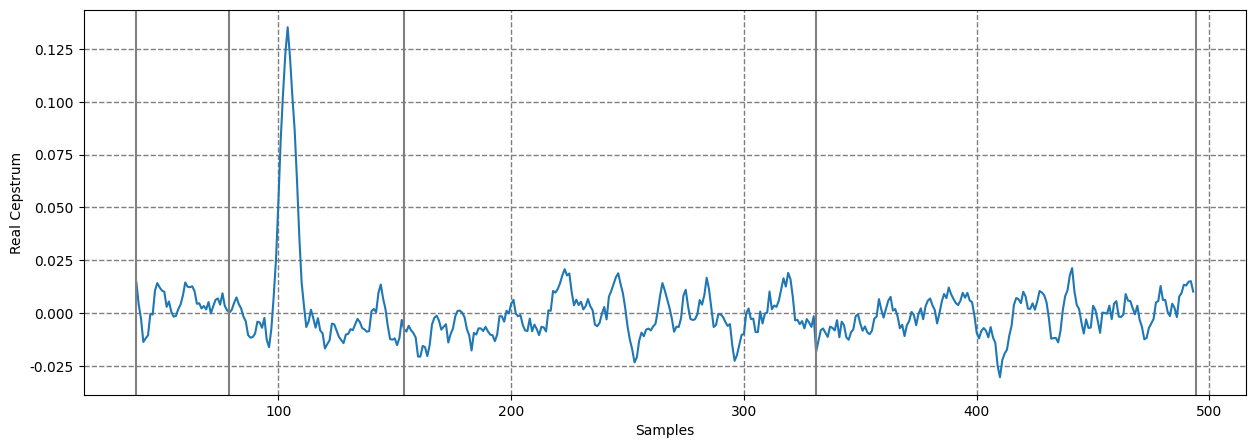
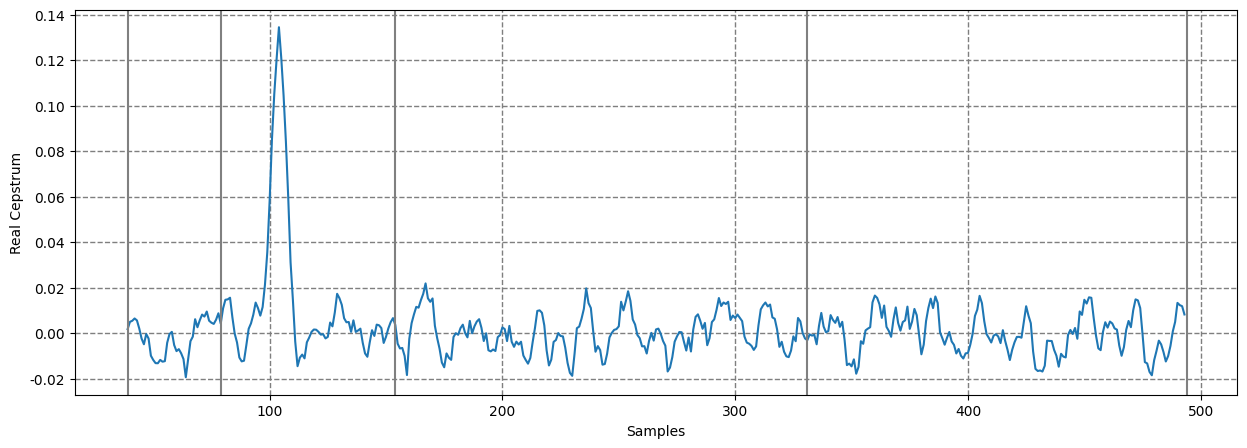
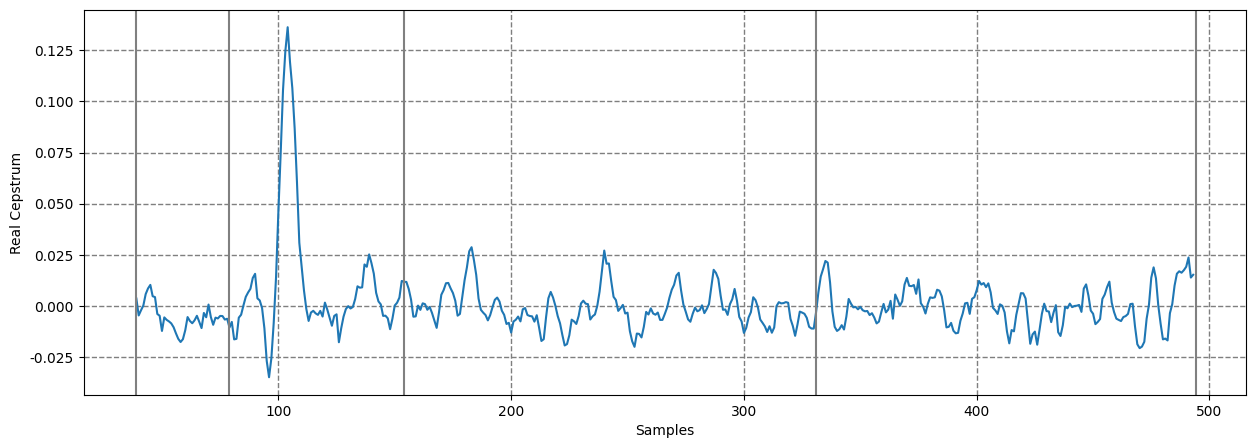
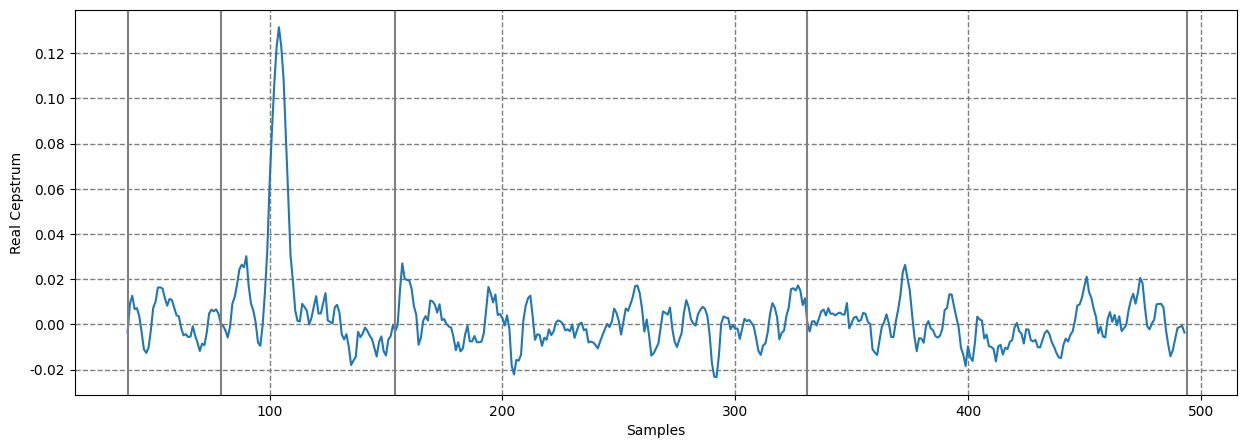
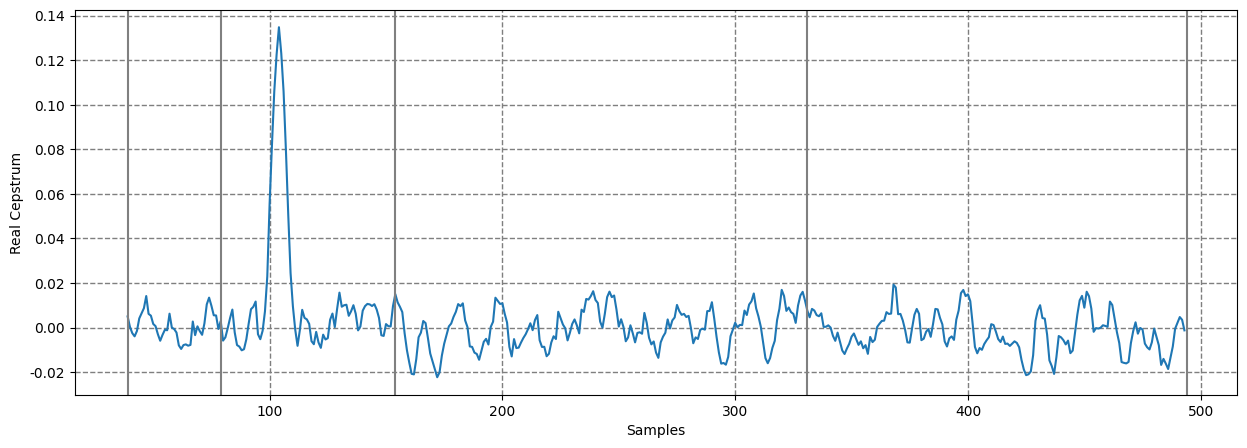
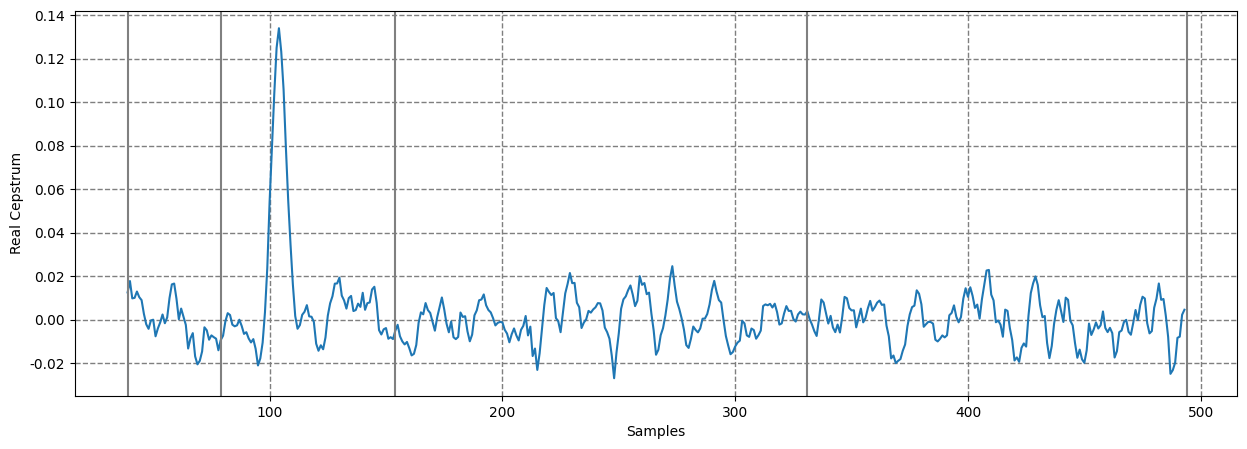
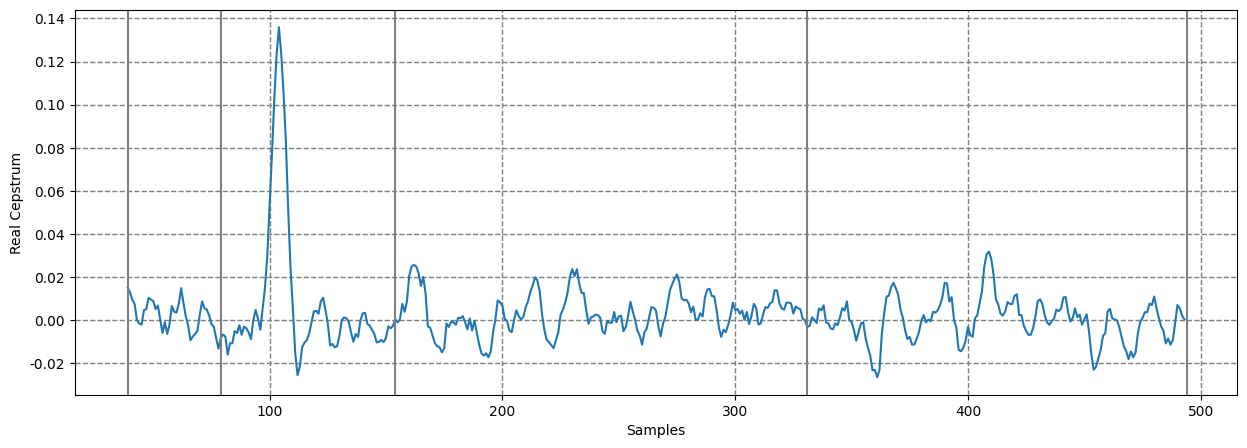
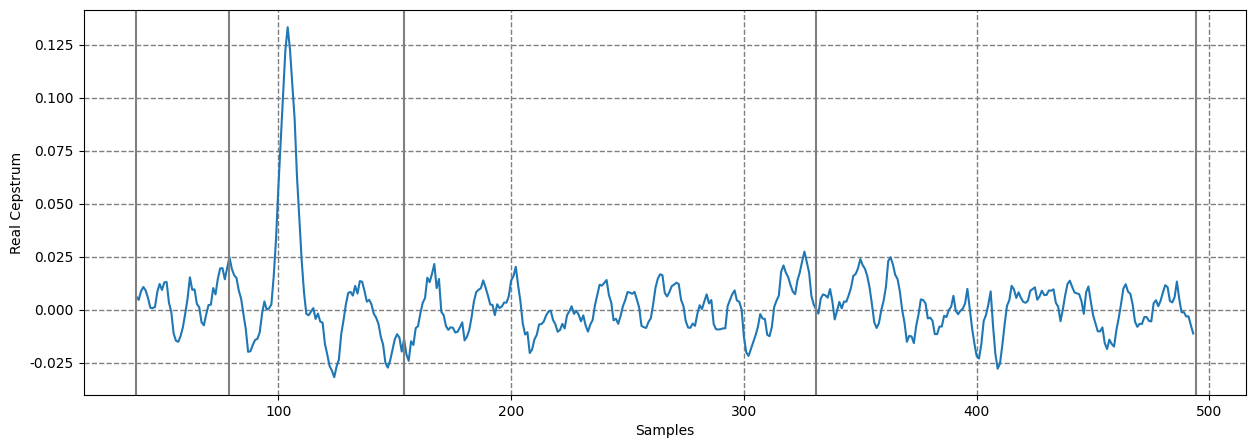
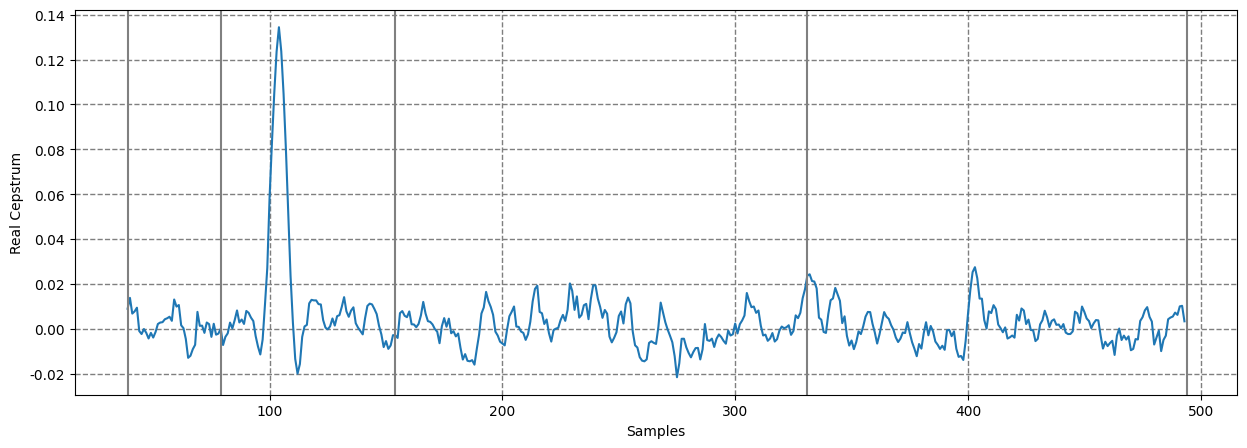
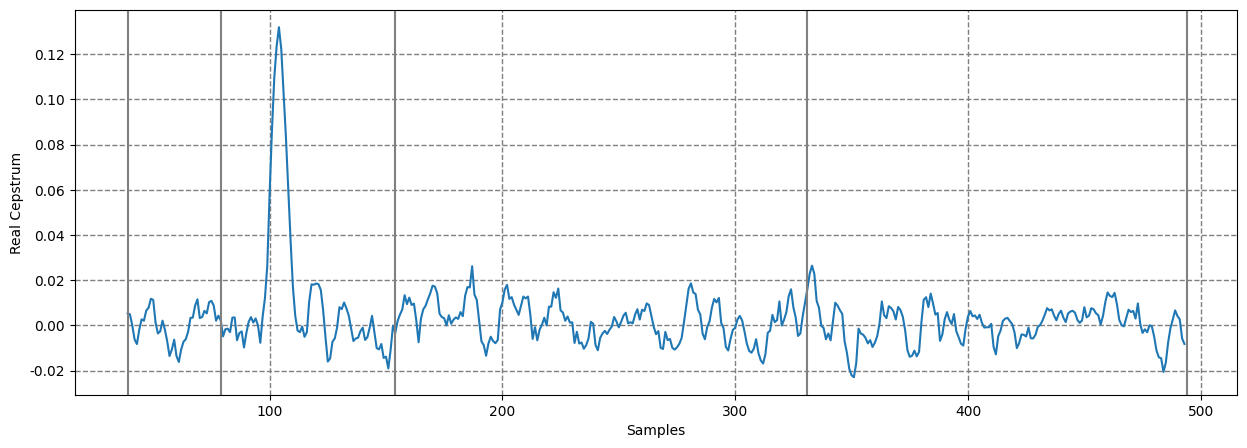
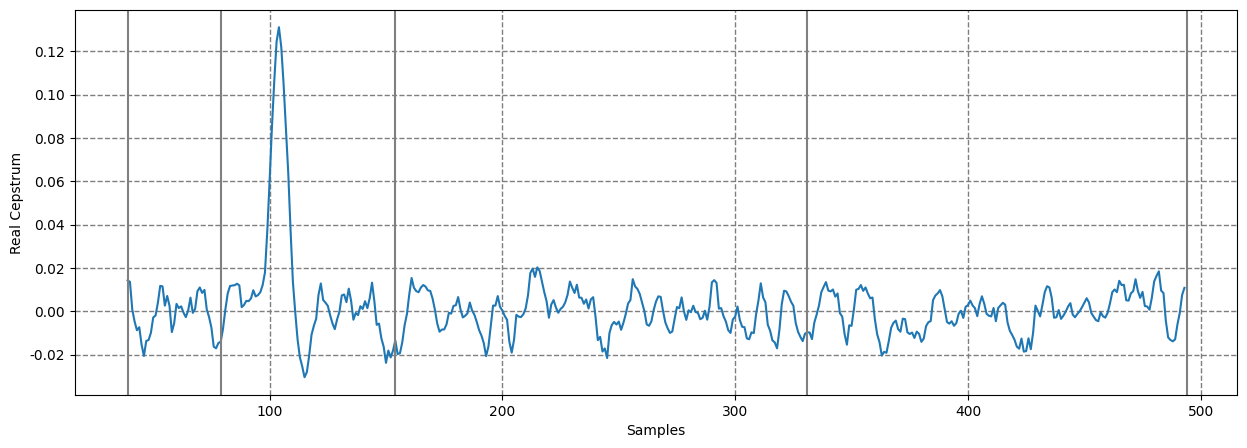
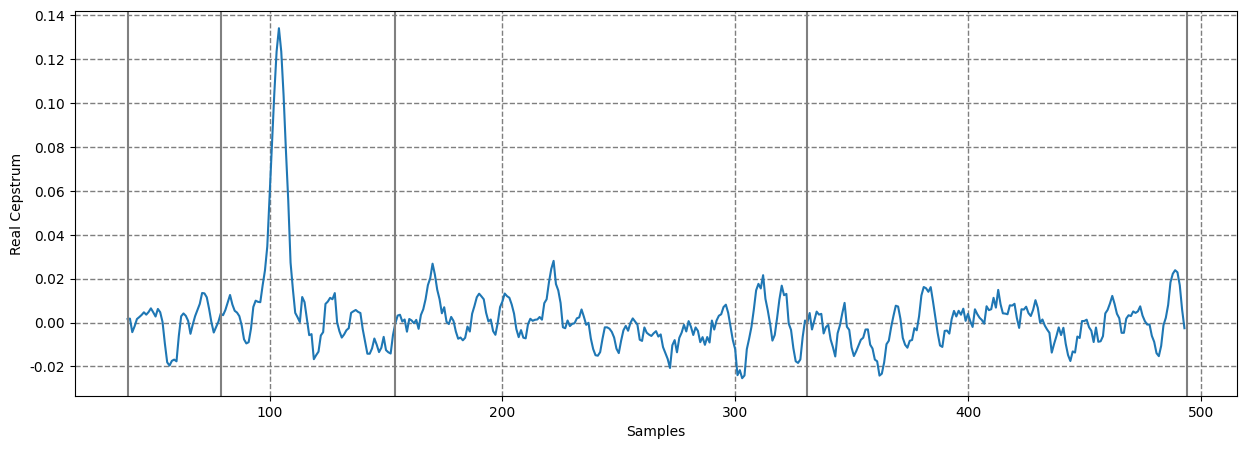
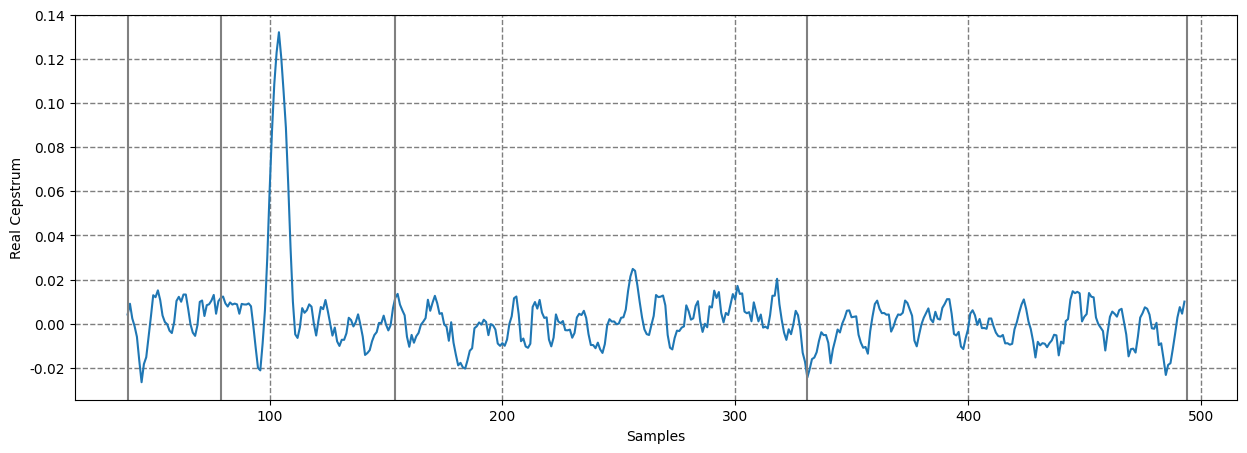
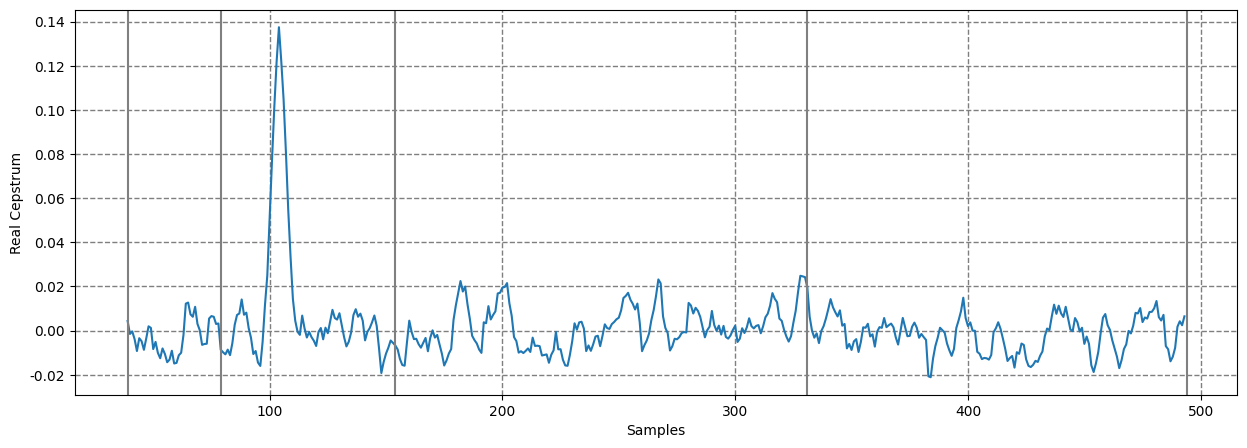
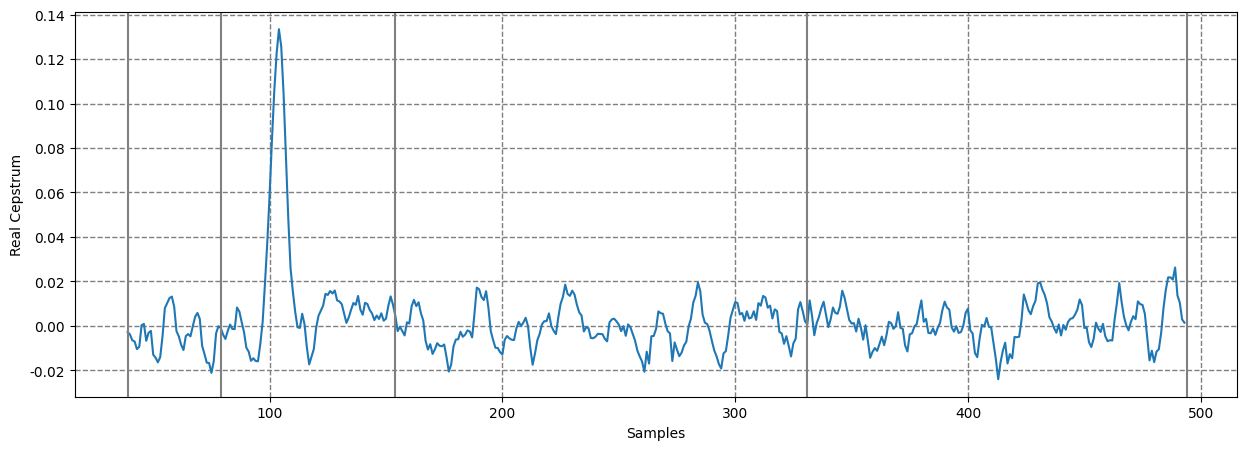
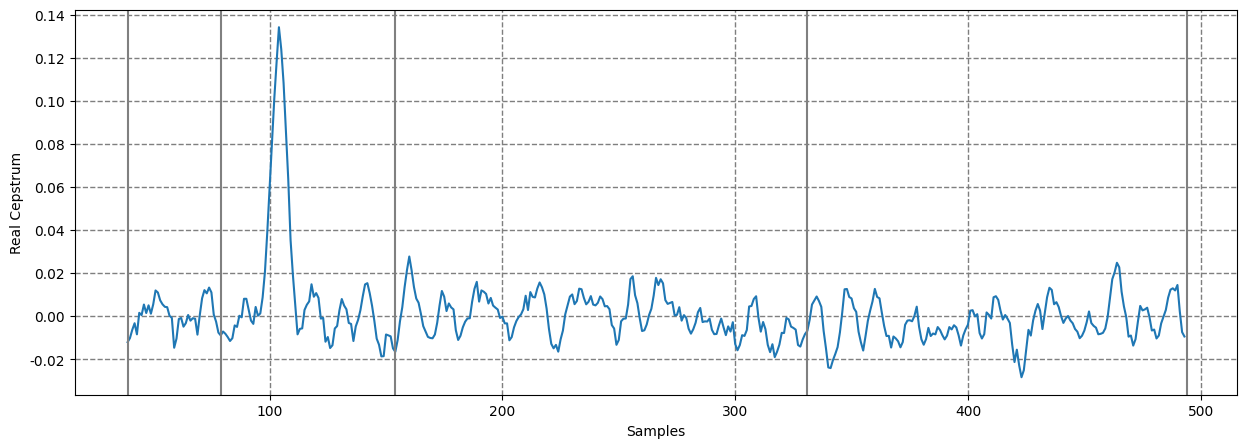

Write the Python code that produced these figures, in order.
from matplotlib import pyplot as plt
from scipy.signal import find_peaks
from scipy.signal import savgol_filter
import numpy as np
import matplotlib.colors
import seaborn as sns
import pandas as pd
import math

def samples_at_distance(direct_path):
    speed_of_sound = 1500 # m/s
    rx_depth = 100 # m
    em_depth = 100 # m
    multi_rx = math.sqrt((0.5*direct_path)**2 + rx_depth**2)
    multi_em = math.sqrt((0.5*direct_path)**2 + em_depth**2)
    multi = multi_rx + multi_em

    path_length_diff = multi - direct_path
    time_delay = path_length_diff / speed_of_sound
    no_samples = sample_rate * time_delay
    no_samples = int(no_samples)
    return no_samples

def find_x(y):
    threshold = 4*np.std(y)
    peaks = find_peaks(y, height=threshold)
    peak_val = peaks[1]['peak_heights']
    if peak_val.size > 0:
        peak_val = peak_val[0]
#        print("peak at", peak_val)
        x = np.where(y == peak_val)
        x = int(x[0])
#        print("at sample", x)
        return x
    
def add_vessel(z, dir, bottom_bounce = True):
    mean = 0
    variance = 0.0004
    cepstrum_output = np.random.normal(loc=mean, scale=math.sqrt(variance), size=no_frames)
    if dir == 1: # approaching
        start = min_samples + z
        end = min_samples + z + 9
    if dir == -1: # moving away
        start = max_samples - z - 9
        end = max_samples - z
    elif dir == 0: # stationary
        start = 100
        end = 109
    if bottom_bounce == False:
        cepstrum_output[start:end] = [-0.07, -0.1, -0.1, -0.12, -0.15, -0.12, -0.1, -0.1, -0.07]
        y = cepstrum_output[min_samples:max_samples]*-1
    else:
        cepstrum_output[start:end] = [0.07, 0.1, 0.1, 0.12, 0.15, 0.12, 0.1, 0.1, 0.07]
        y = cepstrum_output[min_samples:max_samples]
    return cepstrum_output, y

bool_plot = True

no_frames = 614400
sample_rate = 6000
fftsize = sample_rate

max_samples = samples_at_distance(100)
min_samples = samples_at_distance(2000)

samples_with_peak = []
now_vs_next = []
no_averages = 8
first = no_averages
last = int(no_frames/fftsize)-no_averages

for z in range(first, last):
    cepstrum_output, y = add_vessel(z, dir = 0, bottom_bounce = True)
    cepstrum_output = savgol_filter(cepstrum_output, 11, 3)
    if bool_plot == True:
        print(z)
        plt.figure(figsize=(15,5))
        plt.plot(range(min_samples,max_samples), cepstrum_output[min_samples:max_samples])
        plt.axvline(x = samples_at_distance(100), color='grey')
        plt.axvline(x = samples_at_distance(200), color='grey')
        plt.axvline(x = samples_at_distance(500), color='grey')
        plt.axvline(x = samples_at_distance(1000), color='grey')
        plt.axvline(x = samples_at_distance(2000), color='grey')
        plt.ylabel('Real Cepstrum')
        plt.xlabel('Samples')
        plt.grid(color='tab:gray', which='both', linestyle='--', linewidth=1)
        plt.show()
    x = find_x(y)
    samples_with_peak.append(x)
    
clean = [x for x in samples_with_peak if x != None]

for i in range(len(clean) - 1): 
    if clean[i] > clean[i+1]:
        now_vs_next.append(-1)
    elif clean[i] == clean[i+1]:        
        now_vs_next.append(0)
    elif clean[i] < clean[i+1]:
        now_vs_next.append(1)
        
if now_vs_next == []:
    print("no peaks detected!")
else:
    print("boxes below track change - red means moving closer, green moving away, and grey stationary. no of peaks found varies with chunk")
    cmap = matplotlib.colors.LinearSegmentedColormap.from_list("", ["limegreen", "gainsboro", "crimson"])
    sns.set(rc={'figure.figsize':(20, 0.2)})
    d = {'col1': now_vs_next}
    df = pd.DataFrame(data = d)
    df = df.T
    plot = sns.heatmap(df, cbar = False, cmap = cmap, vmin = -1, vmax = 1)
    plt.show()
    overall = sum(now_vs_next)
    if overall < 0: # negative average means moving left over samples ie away
        print("overall, emitter moved further away")
    elif overall == 0:        
        print("overall, emitter stationary")
    elif overall > 0:
        print("overall, emitter moved closer")
    
print("-----------")
